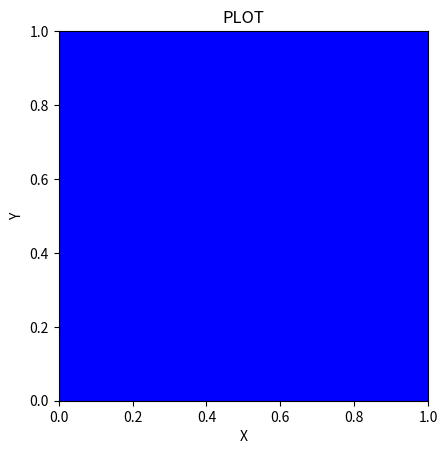

Here is the Python script that generated this plot:
import random
import numpy
import matplotlib.pyplot as plt

pi = 3.14
trial = 100000
x = []
y = []
true = 0
false = 0
for i in range(trial):
    x.append(random.uniform(0, 1))
    y.append(random.uniform(0, 1))
    i = i+1

for i in range(trial):
    if numpy.sqrt(x[i]**2+y[i]**2) < 1:
        true = true+1
    elif numpy.sqrt(x[i]**2+y[i]**2) > 1:
        false = false+1

result = 4*(true/(true+false))

print(result)

c1 = plt.Circle((0, 0), radius=1, fc="None",
                ec="r", linewidth=2, color="black")
ax = plt.gca()
ax.add_patch(c1)
plt.axis("scaled")
plt.xlim(0, 1)
plt.ylim(0, 1)
plt.xlabel("X")
plt.ylabel("Y")
plt.title("PLOT")

plt.scatter(x, y, marker=".", color="blue", label="POINT")
plt.show()
